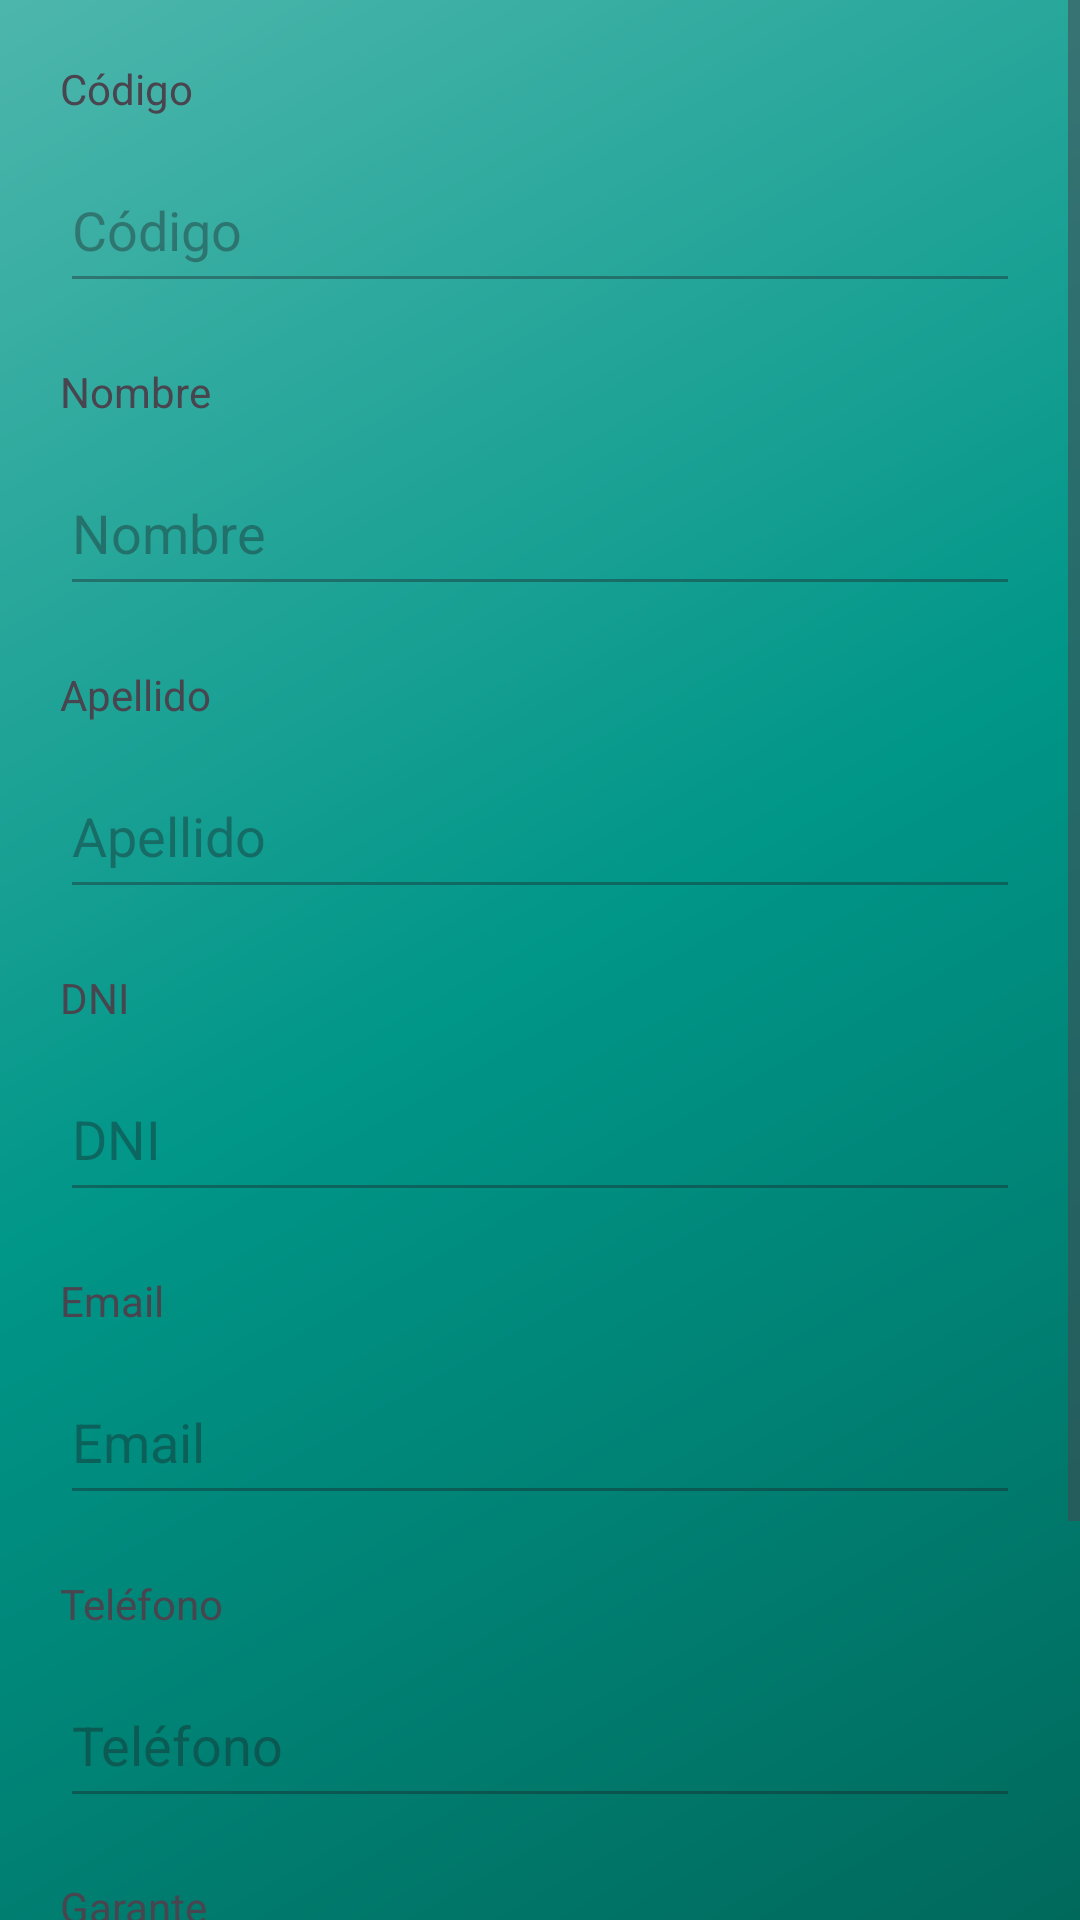

Layout XML and referenced resources for this Android screen:
<!-- AndroidManifest.xml: application theme Theme.ApiLaPuntaInmobiliaria -->
<!-- res/layout/fragment_detalle_inquilino.xml -->
<?xml version="1.0" encoding="utf-8"?>
<ScrollView xmlns:android="http://schemas.android.com/apk/res/android"
    xmlns:tools="http://schemas.android.com/tools"
    android:layout_width="match_parent"
    android:layout_height="wrap_content"
    android:background="@drawable/gradient_background">

    <androidx.constraintlayout.widget.ConstraintLayout xmlns:android="http://schemas.android.com/apk/res/android"
        xmlns:app="http://schemas.android.com/apk/res-auto"
        xmlns:tools="http://schemas.android.com/tools"
        android:layout_width="match_parent"
        android:layout_height="wrap_content"
        tools:context=".ui.inquilinos.InquilinosFragment">

        <TextView
            android:id="@+id/tvInquilinoId"
            android:layout_width="match_parent"
            android:layout_height="24dp"
            android:layout_marginTop="20dp"
            android:layout_marginStart="20dp"
            android:layout_marginEnd="20dp"
            android:text="Código"
            app:layout_constraintEnd_toEndOf="parent"
            app:layout_constraintStart_toStartOf="parent"
            app:layout_constraintTop_toTopOf="parent" />

        <EditText
            android:id="@+id/etInquilinoId"
            android:layout_width="match_parent"
            android:layout_height="52dp"
            android:layout_marginStart="20dp"
            android:layout_marginTop="5dp"
            android:layout_marginEnd="20dp"
            android:enabled="false"
            android:hint="Código"
            android:inputType="text"
            app:layout_constraintEnd_toEndOf="parent"
            app:layout_constraintStart_toStartOf="parent"
            app:layout_constraintTop_toBottomOf="@+id/tvInquilinoId" />

        <TextView
            android:id="@+id/tvInquilinoNombre"
            android:layout_width="match_parent"
            android:layout_height="24dp"
            android:layout_marginTop="20dp"
            android:layout_marginStart="20dp"
            android:layout_marginEnd="20dp"
            android:text="Nombre"
            app:layout_constraintEnd_toEndOf="parent"
            app:layout_constraintStart_toStartOf="parent"
            app:layout_constraintTop_toBottomOf="@+id/etInquilinoId" />

        <EditText
            android:id="@+id/etInquilinoNombre"
            android:layout_width="match_parent"
            android:layout_height="52dp"
            android:layout_marginStart="20dp"
            android:layout_marginTop="5dp"
            android:layout_marginEnd="20dp"
            android:enabled="false"
            android:hint="Nombre"
            android:inputType="text"
            app:layout_constraintEnd_toEndOf="parent"
            app:layout_constraintStart_toStartOf="parent"
            app:layout_constraintTop_toBottomOf="@+id/tvInquilinoNombre" />

        <TextView
            android:id="@+id/tvInquilinoApellido"
            android:layout_width="match_parent"
            android:layout_height="24dp"
            android:layout_marginTop="20dp"
            android:layout_marginStart="20dp"
            android:layout_marginEnd="20dp"
            android:text="Apellido"
            app:layout_constraintEnd_toEndOf="parent"
            app:layout_constraintStart_toStartOf="parent"
            app:layout_constraintTop_toBottomOf="@+id/etInquilinoNombre" />

        <EditText
            android:id="@+id/etInquilinoApellido"
            android:layout_width="match_parent"
            android:layout_height="52dp"
            android:layout_marginTop="5dp"
            android:layout_marginStart="20dp"
            android:layout_marginEnd="20dp"
            android:enabled="false"
            android:hint="Apellido"
            android:inputType="text"
            app:layout_constraintEnd_toEndOf="parent"
            app:layout_constraintStart_toStartOf="parent"
            app:layout_constraintTop_toBottomOf="@+id/tvInquilinoApellido" />

        <TextView
            android:id="@+id/tvInquilinoDni"
            android:layout_width="match_parent"
            android:layout_height="24dp"
            android:layout_marginTop="20dp"
            android:layout_marginStart="20dp"
            android:layout_marginEnd="20dp"
            android:text="DNI"
            app:layout_constraintEnd_toEndOf="parent"
            app:layout_constraintStart_toStartOf="parent"
            app:layout_constraintTop_toBottomOf="@+id/etInquilinoApellido" />

        <EditText
            android:id="@+id/etInquilinoDni"
            android:layout_width="match_parent"
            android:layout_height="52dp"
            android:layout_marginTop="5dp"
            android:layout_marginStart="20dp"
            android:layout_marginEnd="20dp"
            android:enabled="false"
            android:hint="DNI"
            android:inputType="text"
            app:layout_constraintEnd_toEndOf="parent"
            app:layout_constraintStart_toStartOf="parent"
            app:layout_constraintTop_toBottomOf="@+id/tvInquilinoDni" />

        <TextView
            android:id="@+id/tvInquilinoEmail"
            android:layout_width="match_parent"
            android:layout_height="24dp"
            android:layout_marginTop="20dp"
            android:layout_marginStart="20dp"
            android:layout_marginEnd="20dp"
            android:text="Email"
            app:layout_constraintEnd_toEndOf="parent"
            app:layout_constraintStart_toStartOf="parent"
            app:layout_constraintTop_toBottomOf="@+id/etInquilinoDni" />

        <EditText
            android:id="@+id/etInquilinoEmail"
            android:layout_width="match_parent"
            android:layout_height="52dp"
            android:layout_marginTop="5dp"
            android:layout_marginStart="20dp"
            android:layout_marginEnd="20dp"
            android:enabled="false"
            android:hint="Email"
            android:inputType="text"
            app:layout_constraintEnd_toEndOf="parent"
            app:layout_constraintStart_toStartOf="parent"
            app:layout_constraintTop_toBottomOf="@+id/tvInquilinoEmail" />

        <TextView
            android:id="@+id/tvInquilinoTelefono"
            android:layout_width="match_parent"
            android:layout_height="24dp"
            android:layout_marginTop="20dp"
            android:layout_marginStart="20dp"
            android:layout_marginEnd="20dp"
            android:text="Teléfono"
            app:layout_constraintEnd_toEndOf="parent"
            app:layout_constraintStart_toStartOf="parent"
            app:layout_constraintTop_toBottomOf="@+id/etInquilinoEmail" />

        <EditText
            android:id="@+id/etInquilinoTelefono"
            android:layout_width="match_parent"
            android:layout_height="52dp"
            android:layout_marginTop="5dp"
            android:layout_marginStart="20dp"
            android:layout_marginEnd="20dp"
            android:enabled="false"
            android:hint="Teléfono"
            android:inputType="text"
            app:layout_constraintEnd_toEndOf="parent"
            app:layout_constraintStart_toStartOf="parent"
            app:layout_constraintTop_toBottomOf="@+id/tvInquilinoTelefono" />

        <TextView
            android:id="@+id/tvInquilinoGarante"
            android:layout_width="match_parent"
            android:layout_height="24dp"
            android:layout_marginTop="20dp"
            android:layout_marginStart="20dp"
            android:layout_marginEnd="20dp"
            android:text="Garante"
            app:layout_constraintEnd_toEndOf="parent"
            app:layout_constraintStart_toStartOf="parent"
            app:layout_constraintTop_toBottomOf="@+id/etInquilinoTelefono" />

        <EditText
            android:id="@+id/etInquilinoGarante"
            android:layout_width="match_parent"
            android:layout_height="52dp"
            android:layout_marginTop="5dp"
            android:layout_marginStart="20dp"
            android:layout_marginEnd="20dp"
            android:enabled="false"
            android:hint="Garante"
            android:inputType="text"
            app:layout_constraintEnd_toEndOf="parent"
            app:layout_constraintStart_toStartOf="parent"
            app:layout_constraintTop_toBottomOf="@+id/tvInquilinoGarante" />

        <TextView
            android:id="@+id/tvInquilinoGaranteTelefono"
            android:layout_width="match_parent"
            android:layout_height="24dp"
            android:layout_marginTop="20dp"
            android:layout_marginStart="20dp"
            android:layout_marginEnd="20dp"
            android:text="Teléfono Garante"
            app:layout_constraintEnd_toEndOf="parent"
            app:layout_constraintStart_toStartOf="parent"
            app:layout_constraintTop_toBottomOf="@+id/etInquilinoGarante" />

        <EditText
            android:id="@+id/etInquilinoGaranteTelefono"
            android:layout_width="match_parent"
            android:layout_height="52dp"
            android:layout_marginTop="5dp"
            android:layout_marginStart="20dp"
            android:layout_marginEnd="20dp"
            android:enabled="false"
            android:hint="Teléfono Garante"
            android:inputType="text"
            app:layout_constraintEnd_toEndOf="parent"
            app:layout_constraintStart_toStartOf="parent"
            app:layout_constraintTop_toBottomOf="@+id/tvInquilinoGaranteTelefono" />

    </androidx.constraintlayout.widget.ConstraintLayout>

</ScrollView>
<!-- resources referenced by this layout -->
<resources>
  <!-- drawable gradient_background (drawable) -->
  <?xml version="1.0" encoding="utf-8"?>
  <shape xmlns:android="http://schemas.android.com/apk/res/android">
      <gradient
          android:angle="135"
          android:centerColor="#009688"
          android:endColor="#4DB6AC"
          android:startColor="#00695C"
          android:type="linear"/>
  </shape>
  <style name="Theme.ApiLaPuntaInmobiliaria" parent="Base.Theme.ApiLaPuntaInmobiliaria" />
  <style name="Base.Theme.ApiLaPuntaInmobiliaria" parent="Theme.Material3.DayNight.NoActionBar">
          
          
      </style>
</resources>
